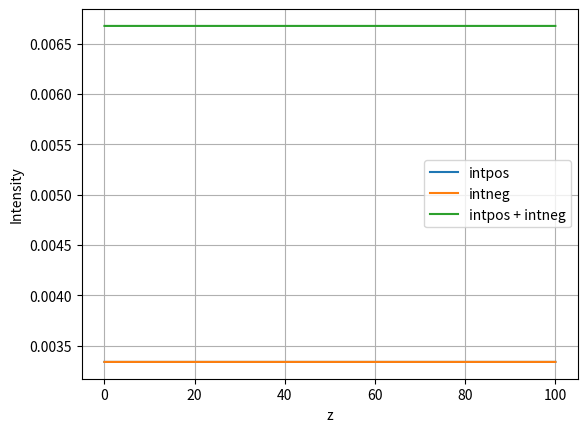

This figure's Python source:
import numpy as np
from scipy.special import erf

# Parameters
beta2A = 0.005  # ps^2/km
beta2B = 0.005
beta2m = (beta2A + beta2B) / 2

dbeta1 = 1e-50  # ps/km
L = 100  # km
T = 100  # ps

LDA = T**2 / beta2A
LDB = T**2 / beta2B
LDm = T**2 / beta2m
LWAB = T / dbeta1
m_max = L / LWAB

# Predefined constants
Nomega = 1000
Nzeta = 4000

domega = 2 * np.pi / Nomega
dzeta = L / Nzeta

omega = np.arange(0, 2 * np.pi, domega)
z = np.arange(dzeta, L + dzeta, dzeta)
m = 0
# Vectorized computations
j32 = np.sqrt(1j)**3 * 0.5
invLp = 1 / LWAB + 2 * np.pi / LDm
invLm = 1 / LWAB - 2 * np.pi / LDm

sqrt_LDm_z = np.sqrt(LDm / z[:, None])  # Broadcast for vectorized operations

term_pos1 = j32 * sqrt_LDm_z * ((-omega / LDB + invLp) * z[:, None] + m)
term_pos2 = j32 * sqrt_LDm_z * ((omega / LDA + invLm) * z[:, None]  + m)
term_neg1 = j32 * sqrt_LDm_z * ((-omega / LDA + invLp) * z[:, None] + m)
term_neg2 = j32 * sqrt_LDm_z * ((omega / LDB + invLm) * z[:, None]  + m)

intpos = np.sum(abs(erf(term_pos1) - erf(term_pos2))**2, axis=1)
intneg = np.sum(abs(erf(term_neg1) - erf(term_neg2))**2, axis=1)

intpos *= LDm * np.pi / 4 / (2 * np.pi)**2 * domega / (2 * np.pi) / z / T
intneg *= LDm * np.pi / 4 / (2 * np.pi)**2 * domega / (2 * np.pi) / z / T

X000 = dzeta * np.sum(intpos + intneg)

# Output results
X000_squared = X000**2

print(f"X000^2: {X000_squared:.3e}")

# Plot results
import matplotlib.pyplot as plt

plt.figure()
plt.plot(z, intpos, label="intpos")
plt.plot(z, intneg, label="intneg")
plt.legend()
plt.xlabel("z")
plt.ylabel("Intensity")
plt.plot(z, intpos + intneg, label="intpos + intneg")
plt.legend()
plt.xlabel("z")
plt.grid()
plt.show()
